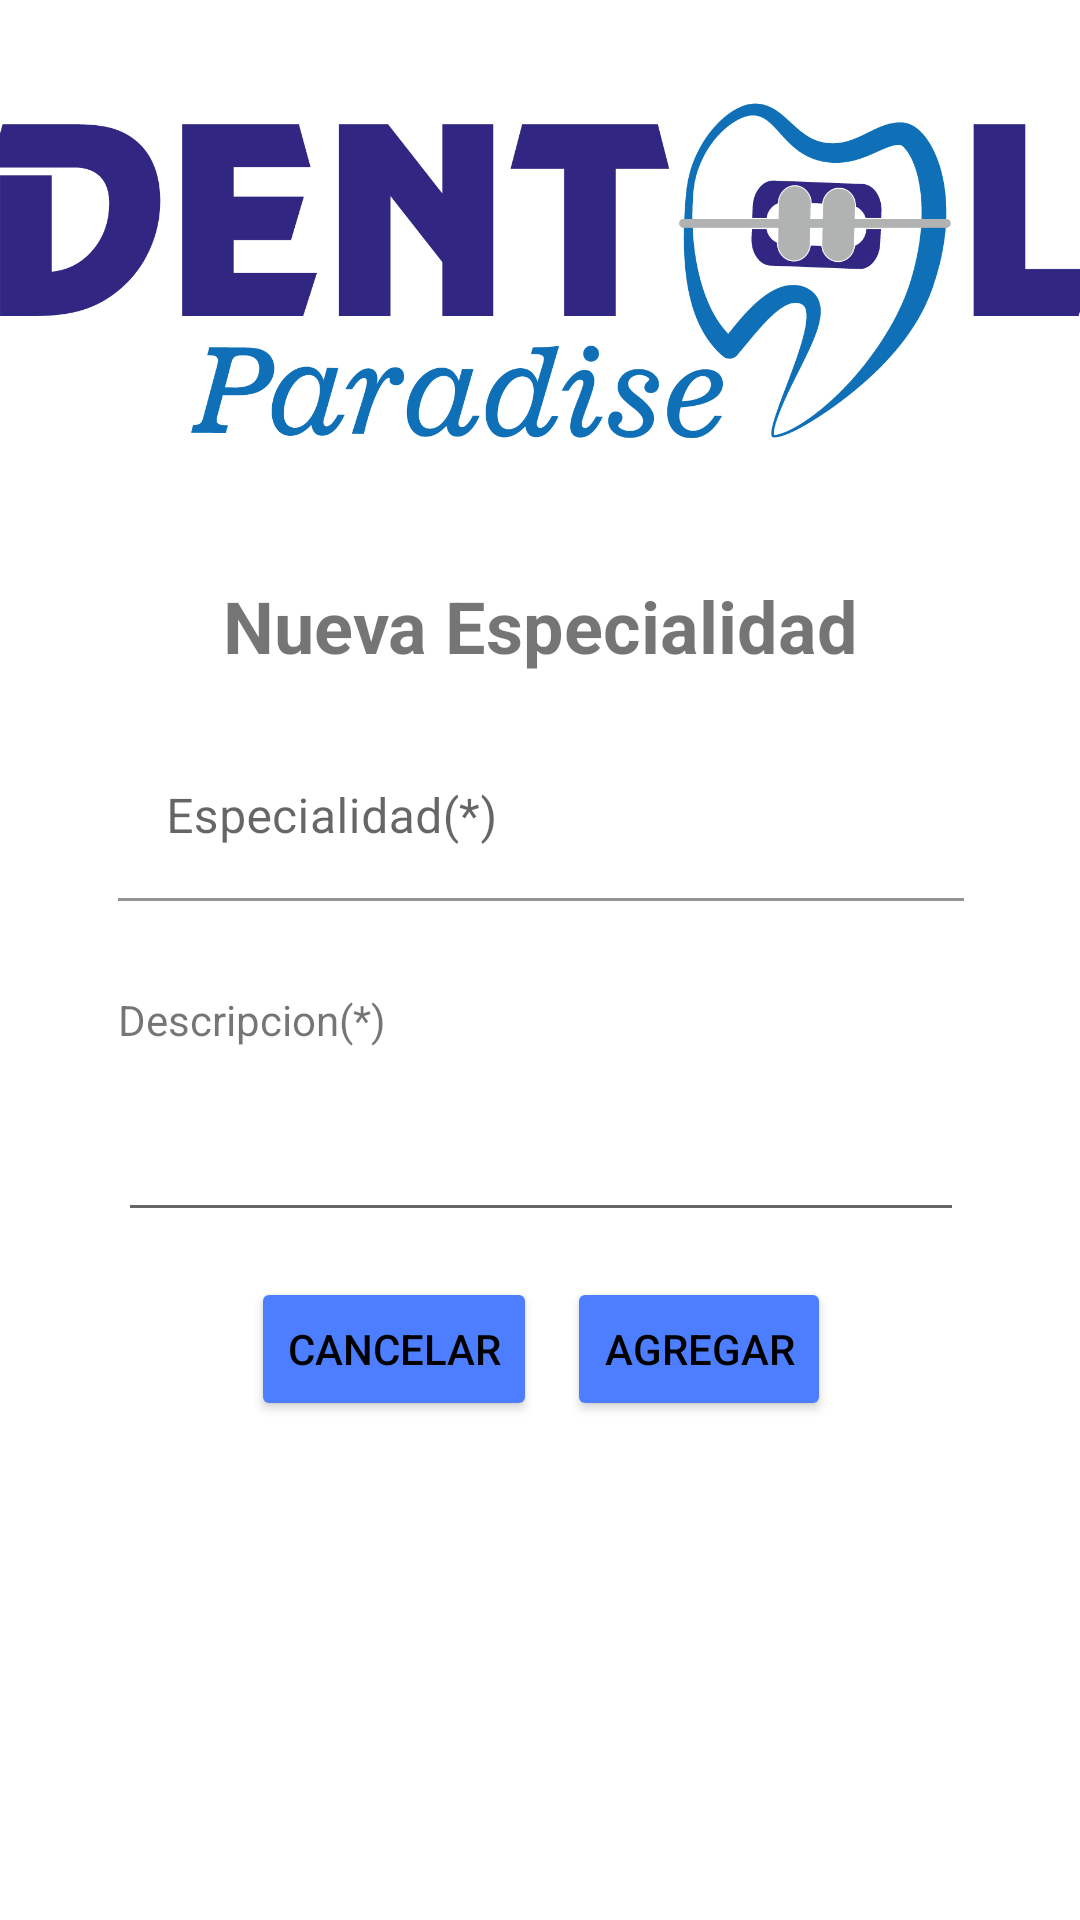

Here is an Android app screen rendered from its layout file. Give the layout XML and the strings, colors and styles it references.
<!-- AndroidManifest.xml: application theme Theme.GestionCitasParadise -->
<!-- res/layout/fragment_agregar_especialidad__administrador.xml -->
<?xml version="1.0" encoding="utf-8"?>
<FrameLayout xmlns:android="http://schemas.android.com/apk/res/android"
    xmlns:app="http://schemas.android.com/apk/res-auto"
    xmlns:tools="http://schemas.android.com/tools"
    android:id="@+id/FragmenIdAgregarEspecialdiad"
    android:layout_width="match_parent"
    android:layout_height="match_parent"
    tools:context=".actividades.uiAdministrador.Especialidad.agregarEspecialidadAdministradorFragment">

    

    <androidx.constraintlayout.widget.ConstraintLayout
        android:layout_width="match_parent"
        android:layout_height="match_parent">

        <ScrollView
            android:layout_width="377dp"
            android:layout_height="644dp"
            app:layout_constraintBottom_toBottomOf="parent"
            app:layout_constraintEnd_toEndOf="parent"
            app:layout_constraintStart_toStartOf="parent"
            app:layout_constraintTop_toTopOf="parent">

            <LinearLayout
                android:layout_width="match_parent"
                android:layout_height="wrap_content"
                android:gravity="center|center_horizontal"
                android:orientation="vertical">

                <ImageView
                    android:id="@+id/imageView4"
                    android:layout_width="match_parent"
                    android:layout_height="184dp"
                    android:src="@drawable/logoparadise02" />

                <TextView
                    android:id="@+id/textView6"
                    android:layout_width="wrap_content"
                    android:layout_height="wrap_content"
                    android:paddingTop="10dp"
                    android:text="@string/AgregarEspecialidad"
                    android:textSize="24sp"
                    android:textStyle="bold" />

                <LinearLayout
                    android:id="@+id/linearLayout"
                    android:layout_width="282dp"
                    android:layout_height="wrap_content"
                    android:orientation="vertical"
                    android:paddingTop="20dp">

                    <com.google.android.material.textfield.TextInputLayout
                        android:id="@+id/TxtEspecialidad"
                        android:layout_width="match_parent"
                        android:layout_height="wrap_content"
                        tools:layout_editor_absoluteX="69dp"
                        tools:layout_editor_absoluteY="352dp">

                        <com.google.android.material.textfield.TextInputEditText
                            android:layout_width="match_parent"
                            android:layout_height="match_parent"
                            android:background="@android:color/transparent"
                            android:hint="@string/Especialidad" />


                    </com.google.android.material.textfield.TextInputLayout>


                    <TextView
                        android:id="@+id/textView7"
                        android:layout_width="match_parent"
                        android:layout_height="wrap_content"
                        android:paddingTop="30dp"
                        android:text="@string/Descripcion" />


                    <EditText
                        android:id="@+id/txtDescripcion"
                        android:layout_width="match_parent"
                        android:layout_height="wrap_content"
                        android:ems="10"
                        android:gravity="start|top"
                        android:inputType="textMultiLine"
                        android:paddingTop="30dp" />


                </LinearLayout>

                <LinearLayout
                    android:layout_width="match_parent"
                    android:layout_height="match_parent"
                    android:layout_margin="10dp"
                    android:gravity="center_horizontal"
                    android:orientation="horizontal"
                    android:padding="5dp">

                    <Button
                        android:id="@+id/btnCancelarEspecialidad"
                        android:layout_width="wrap_content"
                        android:layout_height="wrap_content"
                        android:backgroundTint="@color/btnColor"
                        android:layout_marginRight="10dp"
                        android:text="@string/Cancelar" />

                    <Button
                        android:id="@+id/btnAgregarEspecialidad"
                        android:layout_width="wrap_content"
                        android:layout_height="wrap_content"
                        android:backgroundTint="@color/btnColor"
                        android:text="@string/Agregar" />
                </LinearLayout>

            </LinearLayout>
        </ScrollView>
    </androidx.constraintlayout.widget.ConstraintLayout>

</FrameLayout>
<!-- resources referenced by this layout -->
<resources>
  <color name="btnColor">#4C7EFF </color>
  <!-- drawable logoparadise02: png bitmap (drawable, 48605 bytes) -->
  <string name="Agregar">Agregar</string>
  <string name="AgregarEspecialidad">Nueva Especialidad</string>
  <string name="Cancelar">Cancelar</string>
  <string name="Descripcion">Descripcion(*)</string>
  <string name="Especialidad">Especialidad(*)</string>
  <style name="Theme.GestionCitasParadise" parent="Base.Theme.GestionCitasParadise">
  
      </style>
  <style name="Base.Theme.GestionCitasParadise" parent="Theme.MaterialComponents.DayNight.NoActionBar">
          
          
          <item name="colorPrimary">@color/black</item>
          <item name="colorPrimaryVariant">@color/white</item>
          <item name="android:textColorPrimary">@color/black</item>
          <item name="android:statusBarColor">@color/celeste</item>
  
      </style>
  <color name="black">#FF000000</color>
  <color name="white">#FFFFFFFF</color>
  <color name="celeste">#24A9FE</color>
</resources>
